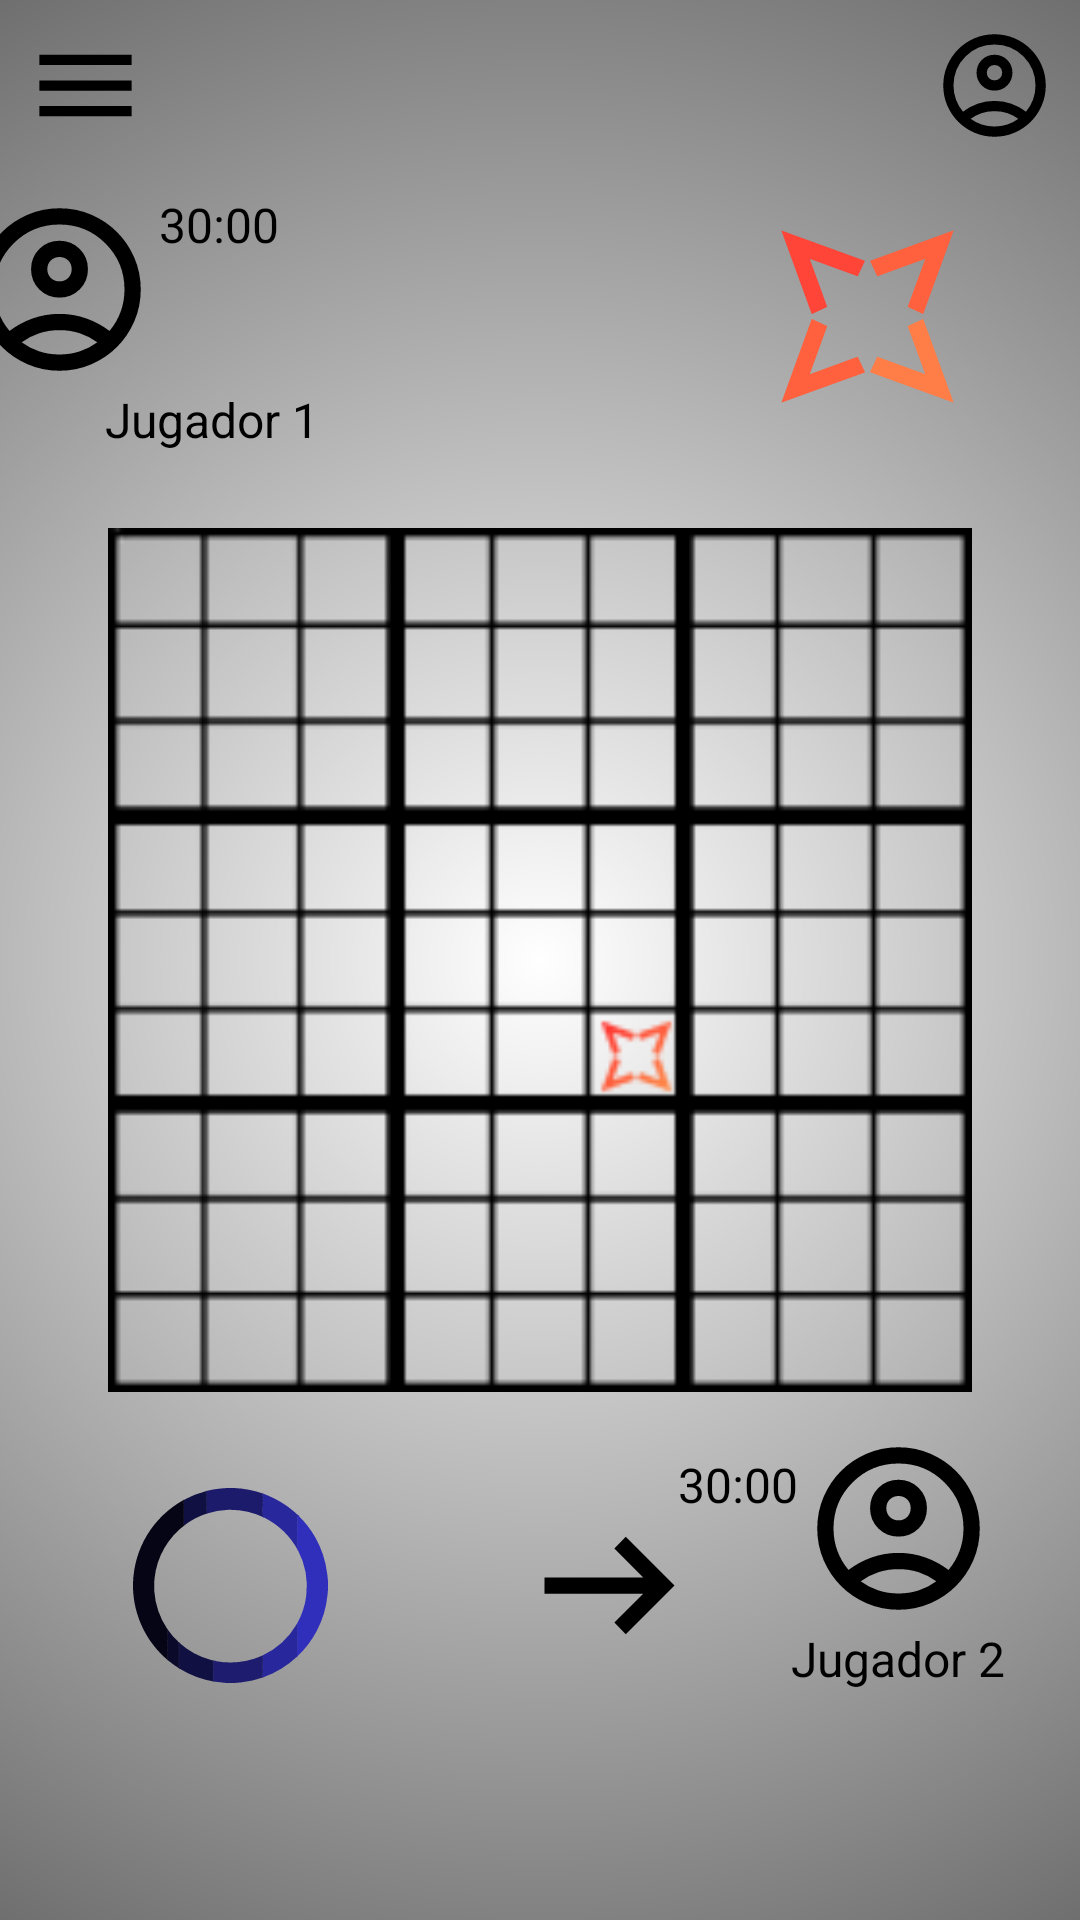

Write the Android layout XML for this screen, with the resource values it uses.
<!-- AndroidManifest.xml: application theme Theme.KotlinApp3TEX -->
<!-- res/layout/juego.xml -->
<?xml version="1.0" encoding="utf-8"?>
<androidx.constraintlayout.widget.ConstraintLayout xmlns:android="http://schemas.android.com/apk/res/android"
    xmlns:app="http://schemas.android.com/apk/res-auto"
    xmlns:tools="http://schemas.android.com/tools"
    style="@style/Theme.KotlinApp3TEX"
    android:layout_width="match_parent"
    android:layout_height="match_parent"
    android:background="@drawable/background_light">

    <FrameLayout
        android:id="@+id/fragmentContainer"
        android:layout_width="293dp"
        android:layout_height="match_parent"
        android:elevation="10dp"
        app:layout_constraintBottom_toBottomOf="parent"
        app:layout_constraintEnd_toEndOf="parent"
        app:layout_constraintHorizontal_bias="0.0"
        app:layout_constraintStart_toStartOf="parent"
        app:layout_constraintTop_toTopOf="parent"
        app:layout_constraintVertical_bias="0.0" />

    <ImageButton
        android:id="@+id/btn_account"
        style="@style/BotonPerfil"
        android:layout_width="41dp"
        android:layout_height="41dp"
        android:layout_marginTop="8dp"
        android:layout_marginEnd="8dp"
        app:layout_constraintEnd_toEndOf="parent"
        app:layout_constraintTop_toTopOf="parent"
        app:srcCompat="@drawable/ic_account" />

    <ImageView
        android:id="@+id/iv_p1"
        style="@style/BotonImagen"
        android:layout_width="65dp"
        android:layout_height="65dp"
        android:layout_marginTop="64dp"
        android:layout_marginEnd="308dp"
        app:layout_constraintEnd_toEndOf="parent"
        app:layout_constraintTop_toTopOf="parent"
        app:srcCompat="@drawable/ic_account4" />

    <ImageView
        android:id="@+id/iv_p2"
        style="@style/BotonImagen"
        android:layout_width="65dp"
        android:layout_height="65dp"
        android:layout_marginTop="13dp"
        android:layout_marginEnd="28dp"
        app:layout_constraintEnd_toEndOf="parent"
        app:layout_constraintTop_toBottomOf="@+id/iv_table"
        app:srcCompat="@drawable/ic_account4" />

    <ImageView
        android:id="@+id/iv_o"
        style="@style/BotonImagen"
        android:layout_width="65dp"
        android:layout_height="65dp"
        android:layout_marginStart="41dp"
        android:layout_marginTop="32dp"
        app:layout_constraintEnd_toEndOf="parent"
        app:layout_constraintHorizontal_bias="0.013"
        app:layout_constraintStart_toStartOf="parent"
        app:layout_constraintTop_toBottomOf="@+id/iv_table"
        app:srcCompat="@drawable/ic_o_extreme1" />

    <ImageView
        android:id="@+id/iv_arrow"
        style="@style/BotonImagen"
        android:layout_width="65dp"
        android:layout_height="65dp"
        android:layout_marginStart="41dp"
        android:layout_marginTop="32dp"
        app:layout_constraintEnd_toEndOf="parent"
        app:layout_constraintHorizontal_bias="0.511"
        app:layout_constraintStart_toStartOf="parent"
        app:layout_constraintTop_toBottomOf="@+id/iv_table"
        app:srcCompat="@drawable/ic_arrow" />

    <ImageView
        android:id="@+id/iv_x"
        android:layout_width="115dp"
        android:layout_height="115dp"
        android:layout_marginTop="48dp"
        app:layout_constraintEnd_toEndOf="parent"
        app:layout_constraintHorizontal_bias="0.945"
        app:layout_constraintStart_toStartOf="parent"
        app:layout_constraintTop_toTopOf="parent"
        app:srcCompat="@drawable/ic_x_extreme1" />

    <ImageButton
        android:id="@+id/btn_menu"
        style="@style/BotonImagen"
        android:layout_width="41dp"
        android:layout_height="41dp"
        android:layout_marginTop="8dp"
        app:layout_constraintStart_toStartOf="parent"
        app:layout_constraintTop_toTopOf="parent"
        app:srcCompat="@drawable/ic_menu"
        android:onClick="showMenuFragment" />

    <ImageView
        android:id="@+id/iv_table"
        style="@style/Tabla"
        android:layout_marginStart="36dp"
        android:layout_marginEnd="36dp"
        app:layout_constraintBottom_toBottomOf="parent"
        app:layout_constraintEnd_toEndOf="parent"
        app:layout_constraintHorizontal_bias="0.495"
        app:layout_constraintStart_toStartOf="parent"
        app:layout_constraintTop_toTopOf="parent"
        app:srcCompat="@drawable/img_tutorial_one" />

    <TextView
        android:id="@+id/textView8"
        style="@style/TextoCorto"
        android:layout_width="wrap_content"
        android:layout_height="wrap_content"
        android:layout_marginStart="35dp"
        android:layout_marginBottom="41dp"
        android:text="@string/jugador_uno"
        app:layout_constraintBottom_toTopOf="@+id/iv_table"
        app:layout_constraintStart_toStartOf="parent"
        app:layout_constraintTop_toBottomOf="@+id/iv_p1"
        app:layout_constraintVertical_bias="0.0" />

    <TextView
        android:id="@+id/textView9"
        style="@style/TextoCorto"
        android:layout_width="wrap_content"
        android:layout_height="wrap_content"
        android:layout_marginEnd="25dp"
        android:text="@string/jugador_dos"
        app:layout_constraintEnd_toEndOf="parent"
        app:layout_constraintTop_toBottomOf="@+id/iv_p2" />

    <TextView
        android:id="@+id/textView10"
        style="@style/TextoCorto"
        android:layout_width="wrap_content"
        android:layout_height="wrap_content"
        android:layout_marginStart="1dp"
        android:layout_marginTop="64dp"
        android:text="@string/temporizador"
        app:layout_constraintStart_toEndOf="@+id/iv_p1"
        app:layout_constraintTop_toTopOf="parent" />

    <TextView
        android:id="@+id/textView11"
        style="@style/TextoCorto"
        android:layout_width="wrap_content"
        android:layout_height="wrap_content"
        android:layout_marginTop="20dp"
        android:layout_marginEnd="1dp"
        android:text="@string/temporizador"
        app:layout_constraintEnd_toStartOf="@+id/iv_p2"
        app:layout_constraintTop_toBottomOf="@+id/iv_table" />

    <View
        android:id="@+id/transparentView"
        android:layout_width="match_parent"
        android:layout_height="match_parent"
        android:background="@android:color/transparent"
        android:visibility="gone"/>


</androidx.constraintlayout.widget.ConstraintLayout>
<!-- resources referenced by this layout -->
<resources>
  <!-- drawable background_light (drawable) -->
  <?xml version = "1.0" encoding = "utf-8" ?>
  <shape xmlns:android = "http://schemas.android.com/apk/res/android">
  
      <gradient
          android:startColor = "@color/fondo_claro_start"
          android:endColor = "@color/fondo_claro_end"
          android:gradientRadius="650dp"
          android:type="radial"
          android:angle = "0" />
  </shape>
  <!-- drawable ic_arrow (drawable) -->
  <vector xmlns:android="http://schemas.android.com/apk/res/android"
      android:width="24dp"
      android:height="24dp"
      android:viewportWidth="960"
      android:viewportHeight="960"
      android:tint="@color/shadow_color"
      android:autoMirrored="true">
      <path
          android:fillColor="@android:color/black"
          android:pathData="M560,720L504,662L646,520L160,520L160,440L646,440L504,298L560,240L800,480L560,720Z"/>
  </vector>
  <!-- drawable ic_menu (drawable) -->
  <vector android:height="41dp" android:viewportHeight="960"
      android:viewportWidth="960" android:width="41dp" xmlns:android="http://schemas.android.com/apk/res/android">
      <path android:fillColor="#FF000000" android:pathData="M120,720v-80h720v80L120,720ZM120,520v-80h720v80L120,520ZM120,320v-80h720v80L120,320Z"/>
  </vector>
  <string name="jugador_dos">Jugador 2</string>
  <string name="jugador_uno">Jugador 1</string>
  <string name="temporizador">30:00</string>
  <style name="BotonImagen">
          <item name="android:onClick">toBack</item>
          <item name="android:textColor">@color/txt_negro</item>
          <item name="android:layout_width">wrap_content</item>
          <item name="android:layout_height">wrap_content</item>
          <item name="android:layout_marginStart">8dp</item>
          <item name="android:layout_marginBottom">8dp</item>
          <item name="android:background">@android:color/transparent</item>
          <item name="android:drawableLeft">@drawable/ic_btn_back</item>
          <item name="android:drawablePadding">2dp</item>
      </style>
  <style name="BotonPerfil">
          <item name="android:onClick">toProfile</item>
          <item name="android:layout_width">wrap_content</item>
          <item name="android:layout_height">wrap_content</item>
          <item name="android:layout_marginStart">8dp</item>
          <item name="android:layout_marginBottom">8dp</item>
          <item name="android:background">@android:color/transparent</item>
          <item name="android:drawableLeft">@drawable/ic_btn_back</item>
          <item name="android:drawablePadding">2dp</item>
      </style>
  <style name="Tabla" parent="@android:style/TextAppearance.Medium">
          <item name="android:layout_width">0dp</item>
          <item name="android:layout_height">0dp</item>
          <item name="layout_constraintDimensionRatio">1:1</item>
      </style>
  <style name="TextoCorto" parent="@android:style/TextAppearance.Medium">
          <item name="android:textColor">@color/txt_negro</item>
          <item name="android:layout_width">224dp</item>
          <item name="android:layout_height">23dp</item>
          <item name="android:textSize">16sp</item>
      </style>
  <style name="Theme.KotlinApp3TEX" parent="Theme.AppCompat.Light.NoActionBar">
      </style>
  <color name="fondo_claro_start">#FFFFFFFF</color>
  <color name="fondo_claro_end">#FF000000</color>
  <color name="shadow_color">#000000</color>
  <color name="txt_negro">#FF000000</color>
</resources>
